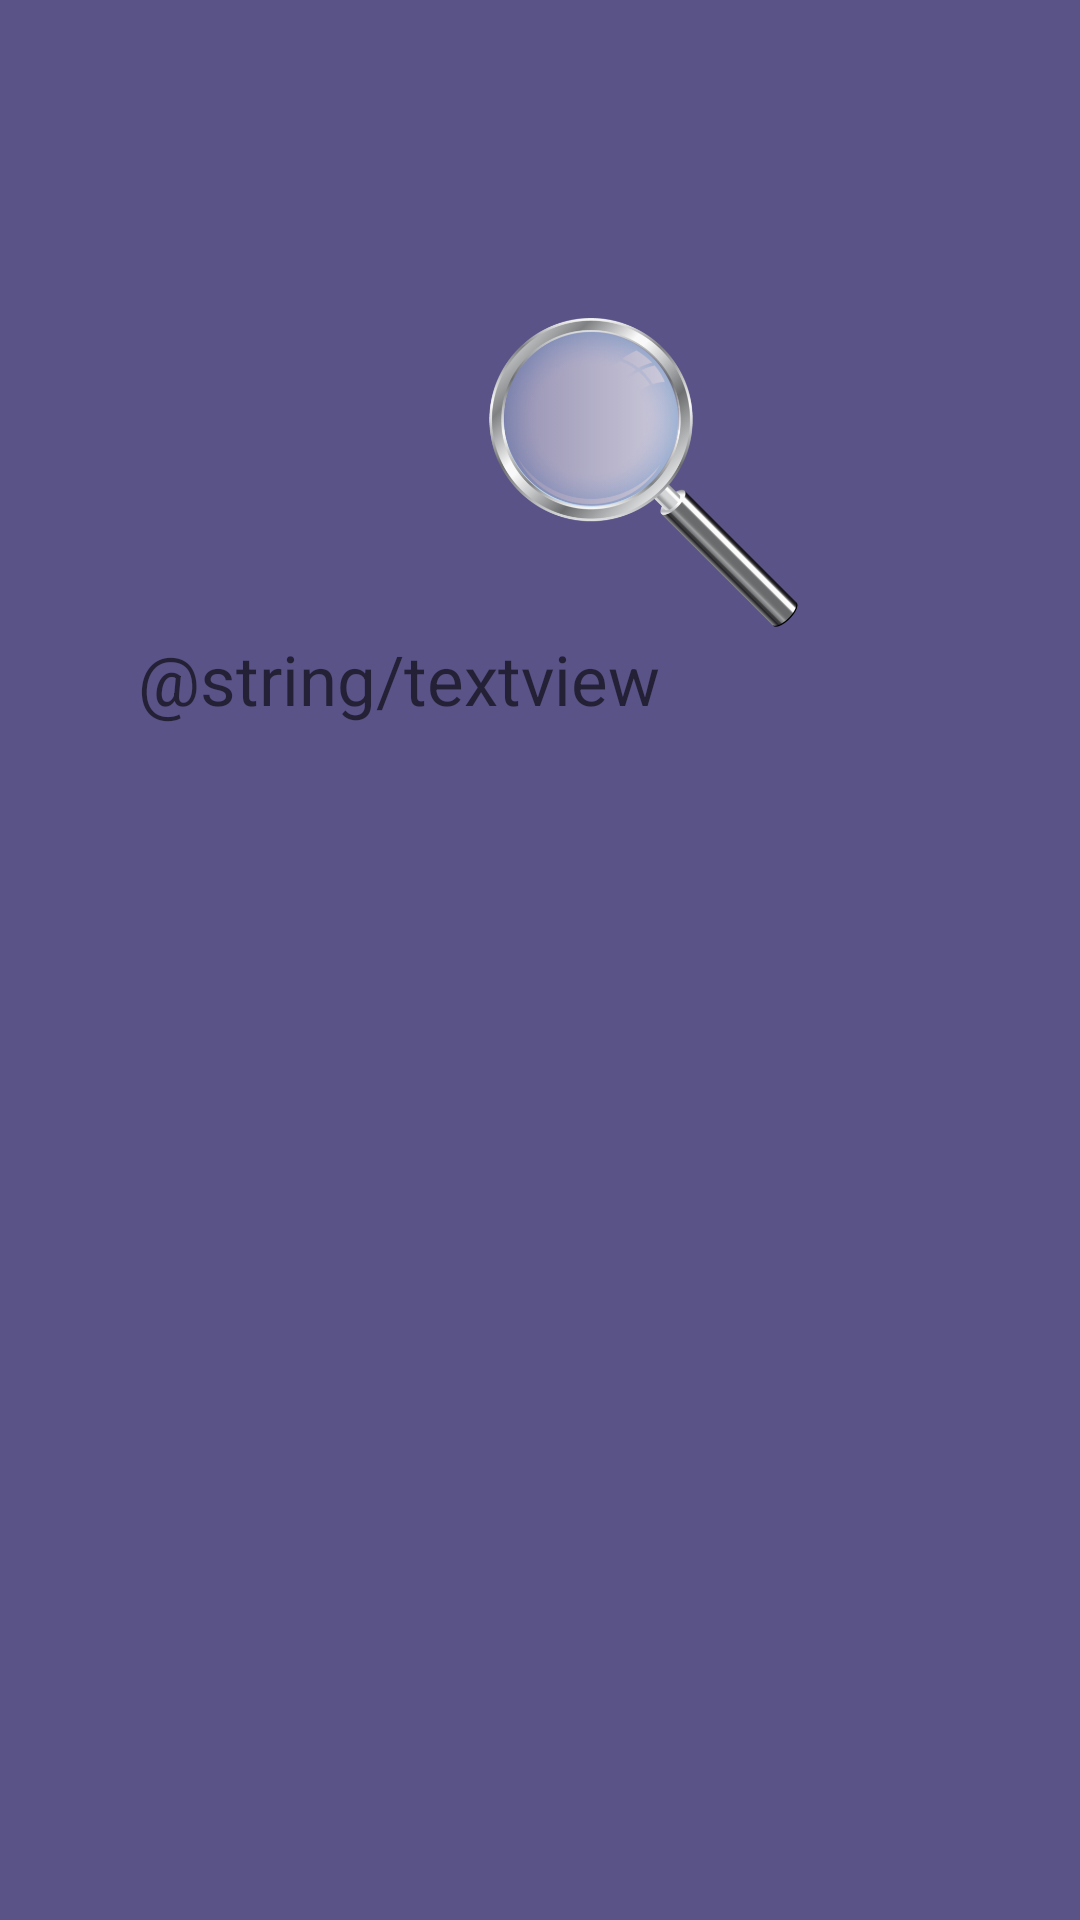

Reconstruct the res/layout file that produces this screen, plus the resources it refers to.
<!-- AndroidManifest.xml: application theme Theme.AppCompat.Light -->
<!-- res/layout/activity_search.xml -->
<?xml version="1.0" encoding="utf-8"?>
<RelativeLayout xmlns:android="http://schemas.android.com/apk/res/android"
    xmlns:app="http://schemas.android.com/apk/res-auto"
    xmlns:tools="http://schemas.android.com/tools"
    android:layout_width="match_parent"
    android:layout_height="match_parent"
    android:background="@color/mov1"
    android:orientation="vertical"
    tools:context=".SearchActivity">

    <TextView
        android:id="@+id/textView"
        android:layout_width="wrap_content"
        android:layout_height="wrap_content"
        android:layout_alignParentStart="true"
        android:layout_alignParentTop="true"
        android:layout_centerInParent="true"
        android:layout_marginStart="36dp"
        android:layout_marginTop="211dp"
        android:background="@drawable/edit_round_mov_inchis"
        android:gravity="center"
        android:hint="@string/textview"
        android:paddingLeft="10sp"
        android:paddingRight="10sp"
        android:textSize="23sp" />

    <ImageView
        android:id="@+id/imageView4"
        android:layout_width="115dp"
        android:layout_height="103dp"
        android:layout_alignParentStart="true"
        android:layout_alignParentBottom="true"
        android:layout_marginStart="157dp"
        android:layout_marginBottom="431dp"
        app:srcCompat="@drawable/lupa" />

</RelativeLayout>
<!-- resources referenced by this layout -->
<resources>
  <color name="mov1">#5a5388</color>
  <!-- drawable lupa: png bitmap (drawable, 112677 bytes) -->
</resources>
